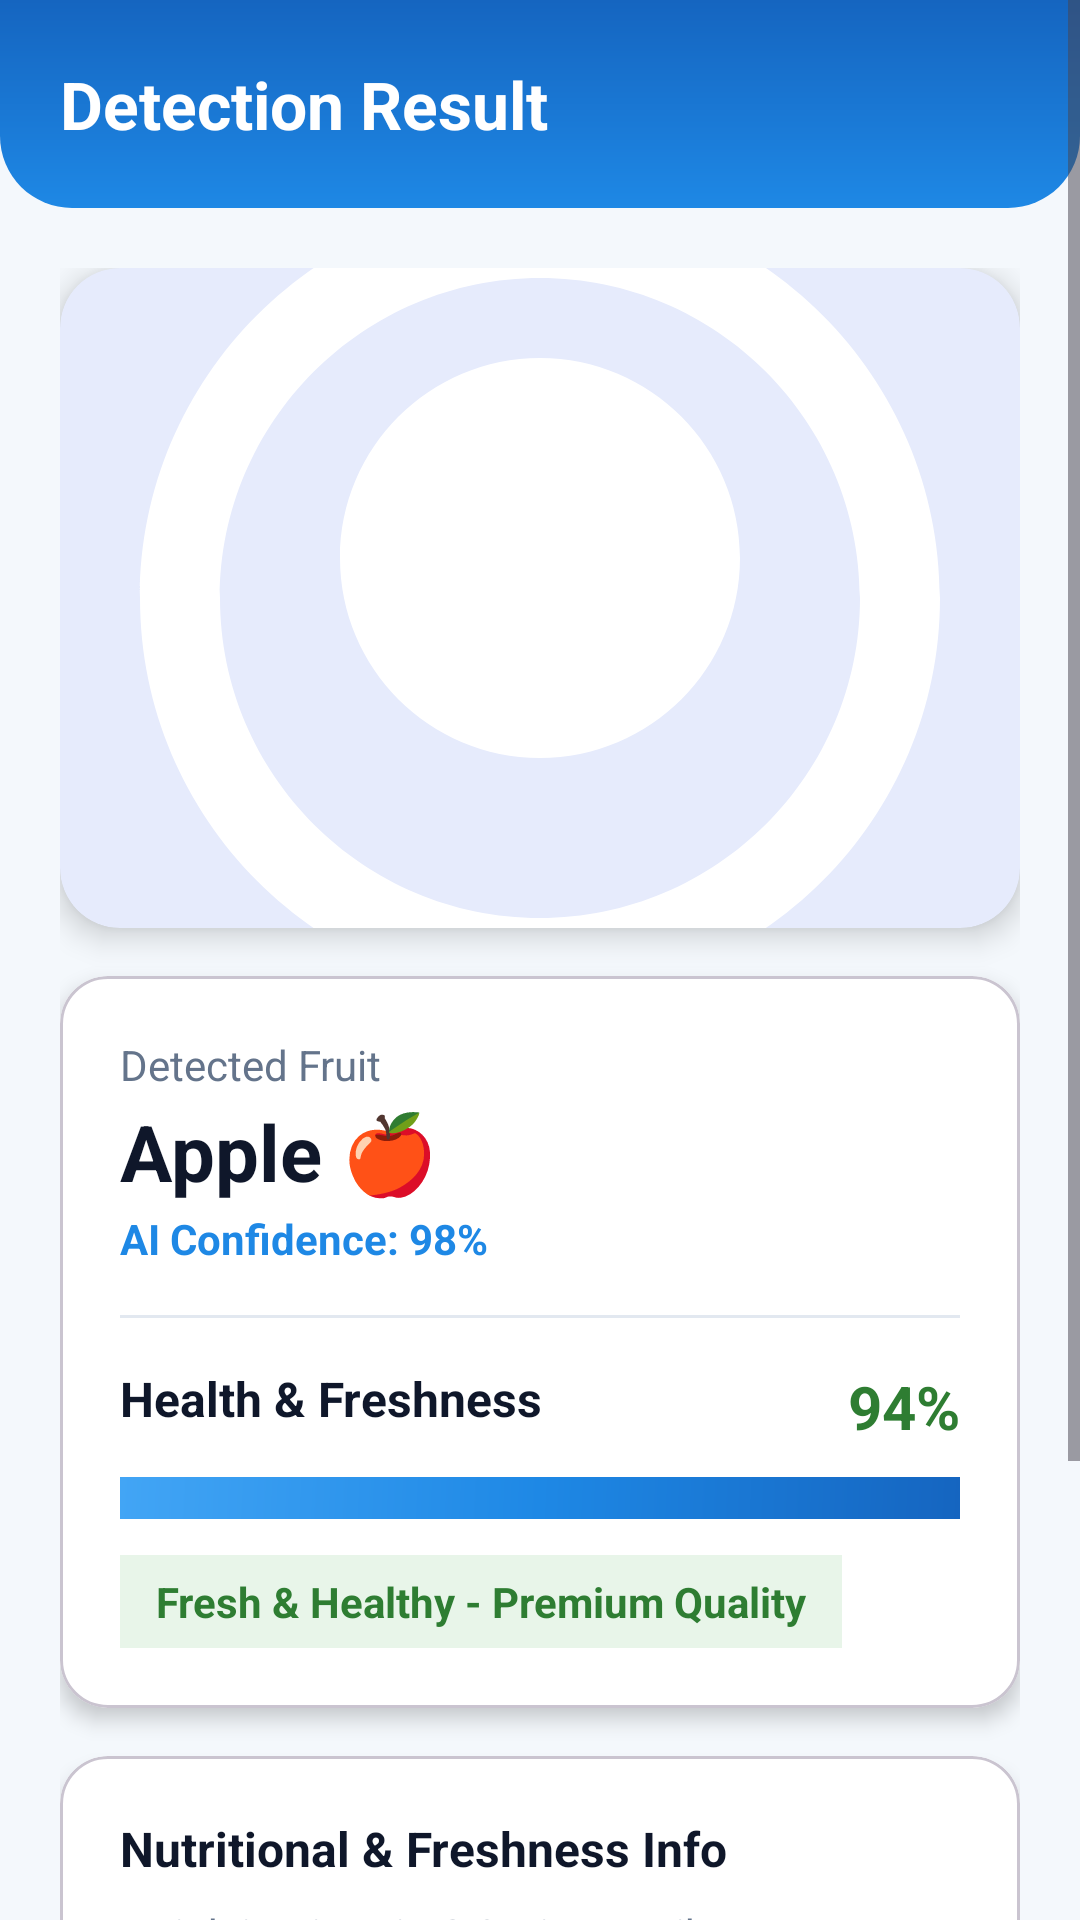

Layout XML and referenced resources for this Android screen:
<!-- AndroidManifest.xml: application theme Theme.Fruit_detection_app -->
<!-- res/layout/activity_result.xml -->
<?xml version="1.0" encoding="utf-8"?>
<ScrollView xmlns:android="http://schemas.android.com/apk/res/android"
    xmlns:app="http://schemas.android.com/apk/res-auto"
    android:layout_width="match_parent"
    android:layout_height="match_parent"
    android:background="@color/soft_blue_bg"
    android:fillViewport="true">

    <LinearLayout
        android:layout_width="match_parent"
        android:layout_height="wrap_content"
        android:orientation="vertical"
        android:paddingBottom="32dp">

        
        <LinearLayout
            android:layout_width="match_parent"
            android:layout_height="wrap_content"
            android:background="@drawable/bg_header_gradient"
            android:orientation="vertical"
            android:padding="20dp">

            <TextView
                android:layout_width="wrap_content"
                android:layout_height="wrap_content"
                android:text="@string/result_title"
                android:textColor="@color/white"
                android:textSize="22sp"
                android:textStyle="bold" />

        </LinearLayout>

        <LinearLayout
            android:layout_width="match_parent"
            android:layout_height="wrap_content"
            android:orientation="vertical"
            android:paddingHorizontal="20dp"
            android:paddingTop="20dp">

            
            <com.google.android.material.card.MaterialCardView
                android:layout_width="match_parent"
                android:layout_height="220dp"
                app:cardCornerRadius="20dp"
                app:cardElevation="6dp"
                app:strokeWidth="0dp">

                <ImageView
                    android:id="@+id/imgFruit"
                    android:layout_width="match_parent"
                    android:layout_height="match_parent"
                    android:contentDescription="Fruit Image"
                    android:scaleType="centerCrop"
                    android:src="@drawable/ic_fruit_logo" />

            </com.google.android.material.card.MaterialCardView>

            
            <com.google.android.material.card.MaterialCardView
                android:layout_width="match_parent"
                android:layout_height="wrap_content"
                android:layout_marginTop="16dp"
                app:cardBackgroundColor="@color/white"
                app:cardCornerRadius="16dp"
                app:cardElevation="4dp">

                <LinearLayout
                    android:layout_width="match_parent"
                    android:layout_height="wrap_content"
                    android:orientation="vertical"
                    android:padding="20dp">

                    <TextView
                        android:layout_width="wrap_content"
                        android:layout_height="wrap_content"
                        android:text="@string/detected_fruit"
                        android:textColor="@color/text_secondary"
                        android:textSize="14sp" />

                    <TextView
                        android:id="@+id/tvFruitName"
                        android:layout_width="wrap_content"
                        android:layout_height="wrap_content"
                        android:layout_marginTop="2dp"
                        android:text="Apple 🍎"
                        android:textColor="@color/text_primary"
                        android:textSize="26sp"
                        android:textStyle="bold" />

                    <TextView
                        android:id="@+id/tvConfidence"
                        android:layout_width="wrap_content"
                        android:layout_height="wrap_content"
                        android:layout_marginTop="2dp"
                        android:text="AI Confidence: 98%"
                        android:textColor="@color/primary_blue"
                        android:textSize="14sp"
                        android:textStyle="bold" />

                    <View
                        android:layout_width="match_parent"
                        android:layout_height="1dp"
                        android:layout_marginVertical="16dp"
                        android:background="@color/divider_color" />

                    
                    <RelativeLayout
                        android:layout_width="match_parent"
                        android:layout_height="wrap_content">

                        <TextView
                            android:layout_width="wrap_content"
                            android:layout_height="wrap_content"
                            android:text="@string/health_score"
                            android:textColor="@color/text_primary"
                            android:textSize="16sp"
                            android:textStyle="bold" />

                        <TextView
                            android:id="@+id/tvHealthPercentage"
                            android:layout_width="wrap_content"
                            android:layout_height="wrap_content"
                            android:layout_alignParentEnd="true"
                            android:text="94%"
                            android:textColor="@color/health_green"
                            android:textSize="20sp"
                            android:textStyle="bold" />
                    </RelativeLayout>

                    
                    <ProgressBar
                        android:id="@+id/progressBarHealth"
                        style="@style/Widget.AppCompat.ProgressBar.Horizontal"
                        android:layout_width="match_parent"
                        android:layout_height="14dp"
                        android:layout_marginTop="10dp"
                        android:max="100"
                        android:progress="94"
                        android:progressDrawable="@drawable/bg_splash_gradient" />

                    
                    <TextView
                        android:id="@+id/tvHealthStatus"
                        android:layout_width="wrap_content"
                        android:layout_height="wrap_content"
                        android:layout_marginTop="12dp"
                        android:background="@color/health_green_bg"
                        android:paddingHorizontal="12dp"
                        android:paddingVertical="6dp"
                        android:text="Fresh &amp; Healthy - Premium Quality"
                        android:textColor="@color/health_green"
                        android:textSize="14sp"
                        android:textStyle="bold" />

                </LinearLayout>

            </com.google.android.material.card.MaterialCardView>

            
            <com.google.android.material.card.MaterialCardView
                android:layout_width="match_parent"
                android:layout_height="wrap_content"
                android:layout_marginTop="16dp"
                app:cardBackgroundColor="@color/white"
                app:cardCornerRadius="16dp"
                app:cardElevation="4dp">

                <LinearLayout
                    android:layout_width="match_parent"
                    android:layout_height="wrap_content"
                    android:orientation="vertical"
                    android:padding="20dp">

                    <TextView
                        android:layout_width="wrap_content"
                        android:layout_height="wrap_content"
                        android:text="Nutritional &amp; Freshness Info"
                        android:textColor="@color/text_primary"
                        android:textSize="16sp"
                        android:textStyle="bold" />

                    <TextView
                        android:id="@+id/tvNutritionDetails"
                        android:layout_width="wrap_content"
                        android:layout_height="wrap_content"
                        android:layout_marginTop="8dp"
                        android:lineSpacingExtra="4dp"
                        android:text="• High in Vitamin C &amp; Dietary Fiber\n• Antioxidant Rich\n• Storage: Keep in a cool, dry place or refrigerate for maximum freshness."
                        android:textColor="@color/text_secondary"
                        android:textSize="14sp" />

                </LinearLayout>

            </com.google.android.material.card.MaterialCardView>

            
            <com.google.android.material.button.MaterialButton
                android:id="@+id/btnScanAgain"
                android:layout_width="match_parent"
                android:layout_height="54dp"
                android:layout_marginTop="20dp"
                android:backgroundTint="@color/primary_blue"
                android:text="@string/btn_scan_again"
                android:textColor="@color/white"
                android:textSize="16sp"
                android:textStyle="bold"
                app:cornerRadius="12dp" />

        </LinearLayout>

    </LinearLayout>

</ScrollView>
<!-- resources referenced by this layout -->
<resources>
  <color name="divider_color">#E2E8F0</color>
  <color name="health_green">#2E7D32</color>
  <color name="health_green_bg">#E8F5E9</color>
  <color name="primary_blue">#1E88E5</color>
  <color name="soft_blue_bg">#F4F8FC</color>
  <color name="text_primary">#0F172A</color>
  <color name="text_secondary">#64748B</color>
  <color name="white">#FFFFFF</color>
  <!-- drawable bg_header_gradient (drawable) -->
  <?xml version="1.0" encoding="utf-8"?>
  <shape xmlns:android="http://schemas.android.com/apk/res/android">
      <gradient
          android:angle="90"
          android:startColor="#1E88E5"
          android:endColor="#1565C0"
          android:type="linear" />
      <corners
          android:bottomLeftRadius="24dp"
          android:bottomRightRadius="24dp" />
  </shape>
  <!-- drawable bg_splash_gradient (drawable) -->
  <?xml version="1.0" encoding="utf-8"?>
  <shape xmlns:android="http://schemas.android.com/apk/res/android">
      <gradient
          android:angle="135"
          android:startColor="#1565C0"
          android:centerColor="#1E88E5"
          android:endColor="#42A5F5"
          android:type="linear" />
  </shape>
  <!-- drawable ic_fruit_logo (drawable) -->
  <vector xmlns:android="http://schemas.android.com/apk/res/android"
      android:width="96dp"
      android:height="96dp"
      android:viewportWidth="24"
      android:viewportHeight="24">
    <path
        android:fillColor="#FFFFFF"
        android:pathData="M12,2C6.48,2 2,6.48 2,12s4.48,10 10,10 10,-4.48 10,-10S17.52,2 12,2zM12,20c-4.41,0 -8,-3.59 -8,-8s3.59,-8 8,-8 8,3.59 8,8 -3.59,8 -8,8zM15.5,11c0,1.93 -1.57,3.5 -3.5,3.5S8.5,12.93 8.5,11 10.07,7.5 12,7.5s3.5,1.57 3.5,3.5z"/>
    <path
        android:fillColor="#FFFFFF"
        android:pathData="M12,6c-2.76,0 -5,2.24 -5,5 0,2.76 2.24,5 5,5s5,-2.24 5,-5c0,-2.76 -2.24,-5 -5,-5zM12,14c-1.66,0 -3,-1.34 -3,-3s1.34,-3 3,-3 3,1.34 3,3 -1.34,3 -3,3z"/>
  </vector>
  <string name="btn_scan_again">Scan Another Fruit</string>
  <string name="detected_fruit">Detected Fruit</string>
  <string name="health_score">Health &amp; Freshness</string>
  <string name="result_title">Detection Result</string>
  <style name="Theme.Fruit_detection_app" parent="Base.Theme.Fruit_detection_app" />
  <style name="Base.Theme.Fruit_detection_app" parent="Theme.Material3.DayNight.NoActionBar">
          <item name="colorPrimary">@color/primary_blue</item>
          <item name="colorPrimaryVariant">@color/primary_blue_dark</item>
          <item name="colorOnPrimary">@color/white</item>
          <item name="colorSecondary">@color/accent_blue</item>
          <item name="android:windowBackground">@color/soft_blue_bg</item>
          <item name="android:statusBarColor">@color/primary_blue_dark</item>
      </style>
  <color name="primary_blue_dark">#1565C0</color>
  <color name="accent_blue">#0288D1</color>
</resources>
